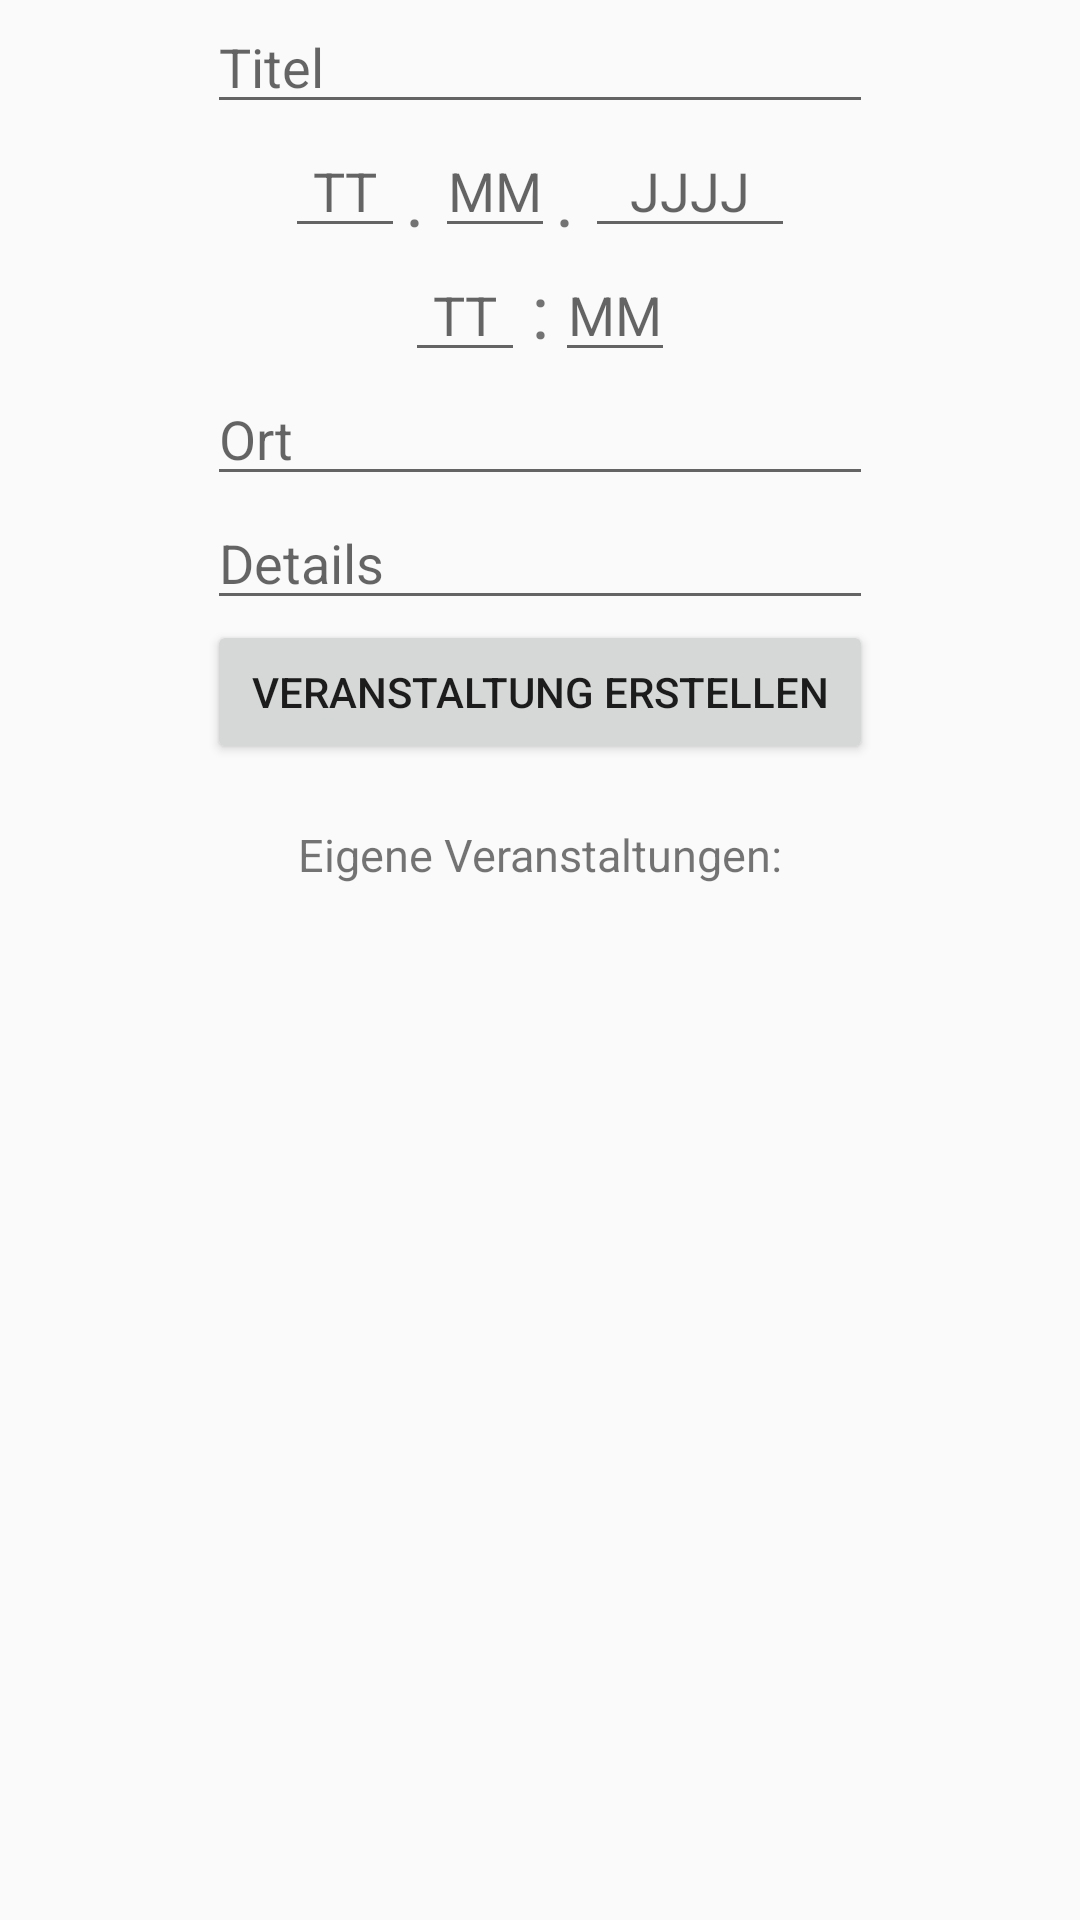

Reconstruct the res/layout file that produces this screen, plus the resources it refers to.
<!-- AndroidManifest.xml: application theme AppTheme -->
<!-- res/layout/activity_events.xml -->
<?xml version="1.0" encoding="utf-8"?>
<LinearLayout xmlns:android="http://schemas.android.com/apk/res/android"
    xmlns:app="http://schemas.android.com/apk/res-auto"
    xmlns:tools="http://schemas.android.com/tools"
    android:orientation="vertical"
    android:layout_width="match_parent"
    android:layout_height="match_parent"
    tools:context="mi.ur.de.android.runnersmeetup.EventsActivity">

    <EditText
        android:id="@+id/event_titel"
        android:layout_width="222dp"
        android:layout_height="wrap_content"
        android:ems="10"
        android:inputType="text"
        android:layout_gravity="center_horizontal"
        android:hint="Titel"/>

    <RelativeLayout
        android:layout_width="170dp"
        android:layout_height="wrap_content"
        android:layout_gravity="center_horizontal">

        <EditText
            android:id="@+id/input_event_day"
            android:layout_width="40dp"
            android:layout_height="wrap_content"
            android:layout_alignParentStart="true"
            android:layout_alignParentTop="true"
            android:layout_gravity="center_horizontal"
            android:ems="2"
            android:hint="TT"
            android:gravity="center"
            android:inputType="date"
            android:maxLength="2" />

        <TextView
            android:id="@+id/textView_event"
            android:layout_width="10dp"
            android:layout_height="wrap_content"
            android:layout_alignBottom="@+id/input_event_day"
            android:layout_alignParentTop="true"
            android:layout_toEndOf="@+id/input_event_day"
            android:ems="1"
            android:gravity="bottom"
            android:text="."
            android:textSize="25sp" />

        <EditText
            android:id="@+id/input_event_month"
            android:layout_width="40dp"
            android:layout_height="wrap_content"
            android:ems="2"
            android:hint="MM"
            android:inputType="date"
            android:maxLength="2"
            android:gravity="center"
            android:layout_alignParentTop="true"
            android:layout_toEndOf="@+id/textView_event" />

        <TextView
            android:id="@+id/textView1_event"
            android:layout_width="10dp"
            android:layout_height="wrap_content"
            android:layout_alignBottom="@+id/input_event_month"
            android:layout_alignParentTop="true"
            android:layout_toEndOf="@+id/input_event_month"
            android:ems="1"
            android:gravity="bottom"
            android:text="."
            android:textSize="25sp" />

        <EditText
            android:id="@+id/input_event_year"
            android:layout_width="70dp"
            android:layout_height="wrap_content"
            android:layout_alignParentEnd="true"
            android:layout_alignParentTop="true"
            android:ems="4"
            android:gravity="center"
            android:hint="JJJJ"
            android:inputType="date"
            android:maxLength="4" />

    </RelativeLayout>

    <RelativeLayout
        android:layout_width="90dp"
        android:layout_height="wrap_content"
        android:layout_gravity="center_horizontal">

        <EditText
            android:id="@+id/input_event_h"
            android:layout_width="40dp"
            android:layout_height="wrap_content"
            android:layout_alignParentStart="true"
            android:layout_alignParentTop="true"
            android:layout_gravity="center_horizontal"
            android:ems="2"
            android:hint="TT"
            android:gravity="center"
            android:inputType="date"
            android:maxLength="2" />

        <TextView
            android:id="@+id/textView2_event"
            android:layout_width="10dp"
            android:layout_height="wrap_content"
            android:layout_alignBottom="@+id/input_event_h"
            android:layout_alignParentTop="true"
            android:layout_toEndOf="@+id/input_event_h"
            android:ems="1"
            android:gravity="center"
            android:text=":"
            android:textSize="25sp" />

        <EditText
            android:id="@+id/input_event_m"
            android:layout_width="40dp"
            android:layout_height="wrap_content"
            android:ems="2"
            android:hint="MM"
            android:inputType="date"
            android:maxLength="2"
            android:gravity="center"
            android:layout_alignParentTop="true"
            android:layout_toEndOf="@+id/textView2_event" />

    </RelativeLayout>

    <EditText
        android:id="@+id/event_ort"
        android:layout_width="222dp"
        android:layout_height="wrap_content"
        android:ems="10"
        android:inputType="text"
        android:layout_gravity="center_horizontal"
        android:hint="Ort" />

    <EditText
        android:id="@+id/event_details"
        android:layout_width="222dp"
        android:layout_height="wrap_content"
        android:ems="10"
        android:hint="Details"
        android:layout_gravity="center_horizontal"
        android:inputType="textMultiLine" />

    <Button
        android:id="@+id/event_button"
        android:layout_width="222dp"
        android:layout_height="wrap_content"
        android:layout_gravity="center_horizontal"
        android:text="Veranstaltung erstellen" />

    <TextView
        android:layout_width="match_parent"
        android:layout_height="wrap_content"
        android:text="Eigene Veranstaltungen:"
        android:gravity="center_horizontal"
        android:layout_marginTop="20dp"
        android:textSize="15sp"
        />

    <ListView
        android:id="@+id/listEvents"
        android:layout_width="match_parent"
        android:layout_height="match_parent"
        android:layout_marginTop="5dp"/>

</LinearLayout>
<!-- resources referenced by this layout -->
<resources>
  <style name="AppTheme" parent="Theme.AppCompat.Light.DarkActionBar">
          
          <item name="colorPrimary">@color/actionBar</item>
          <item name="colorPrimaryDark">@color/colorPrimaryDark</item>
          <item name="colorAccent">@color/colorAccent</item>
      </style>
  <color name="colorPrimaryDark">#303F9F</color>
  <color name="colorAccent">#FF4081</color>
</resources>
